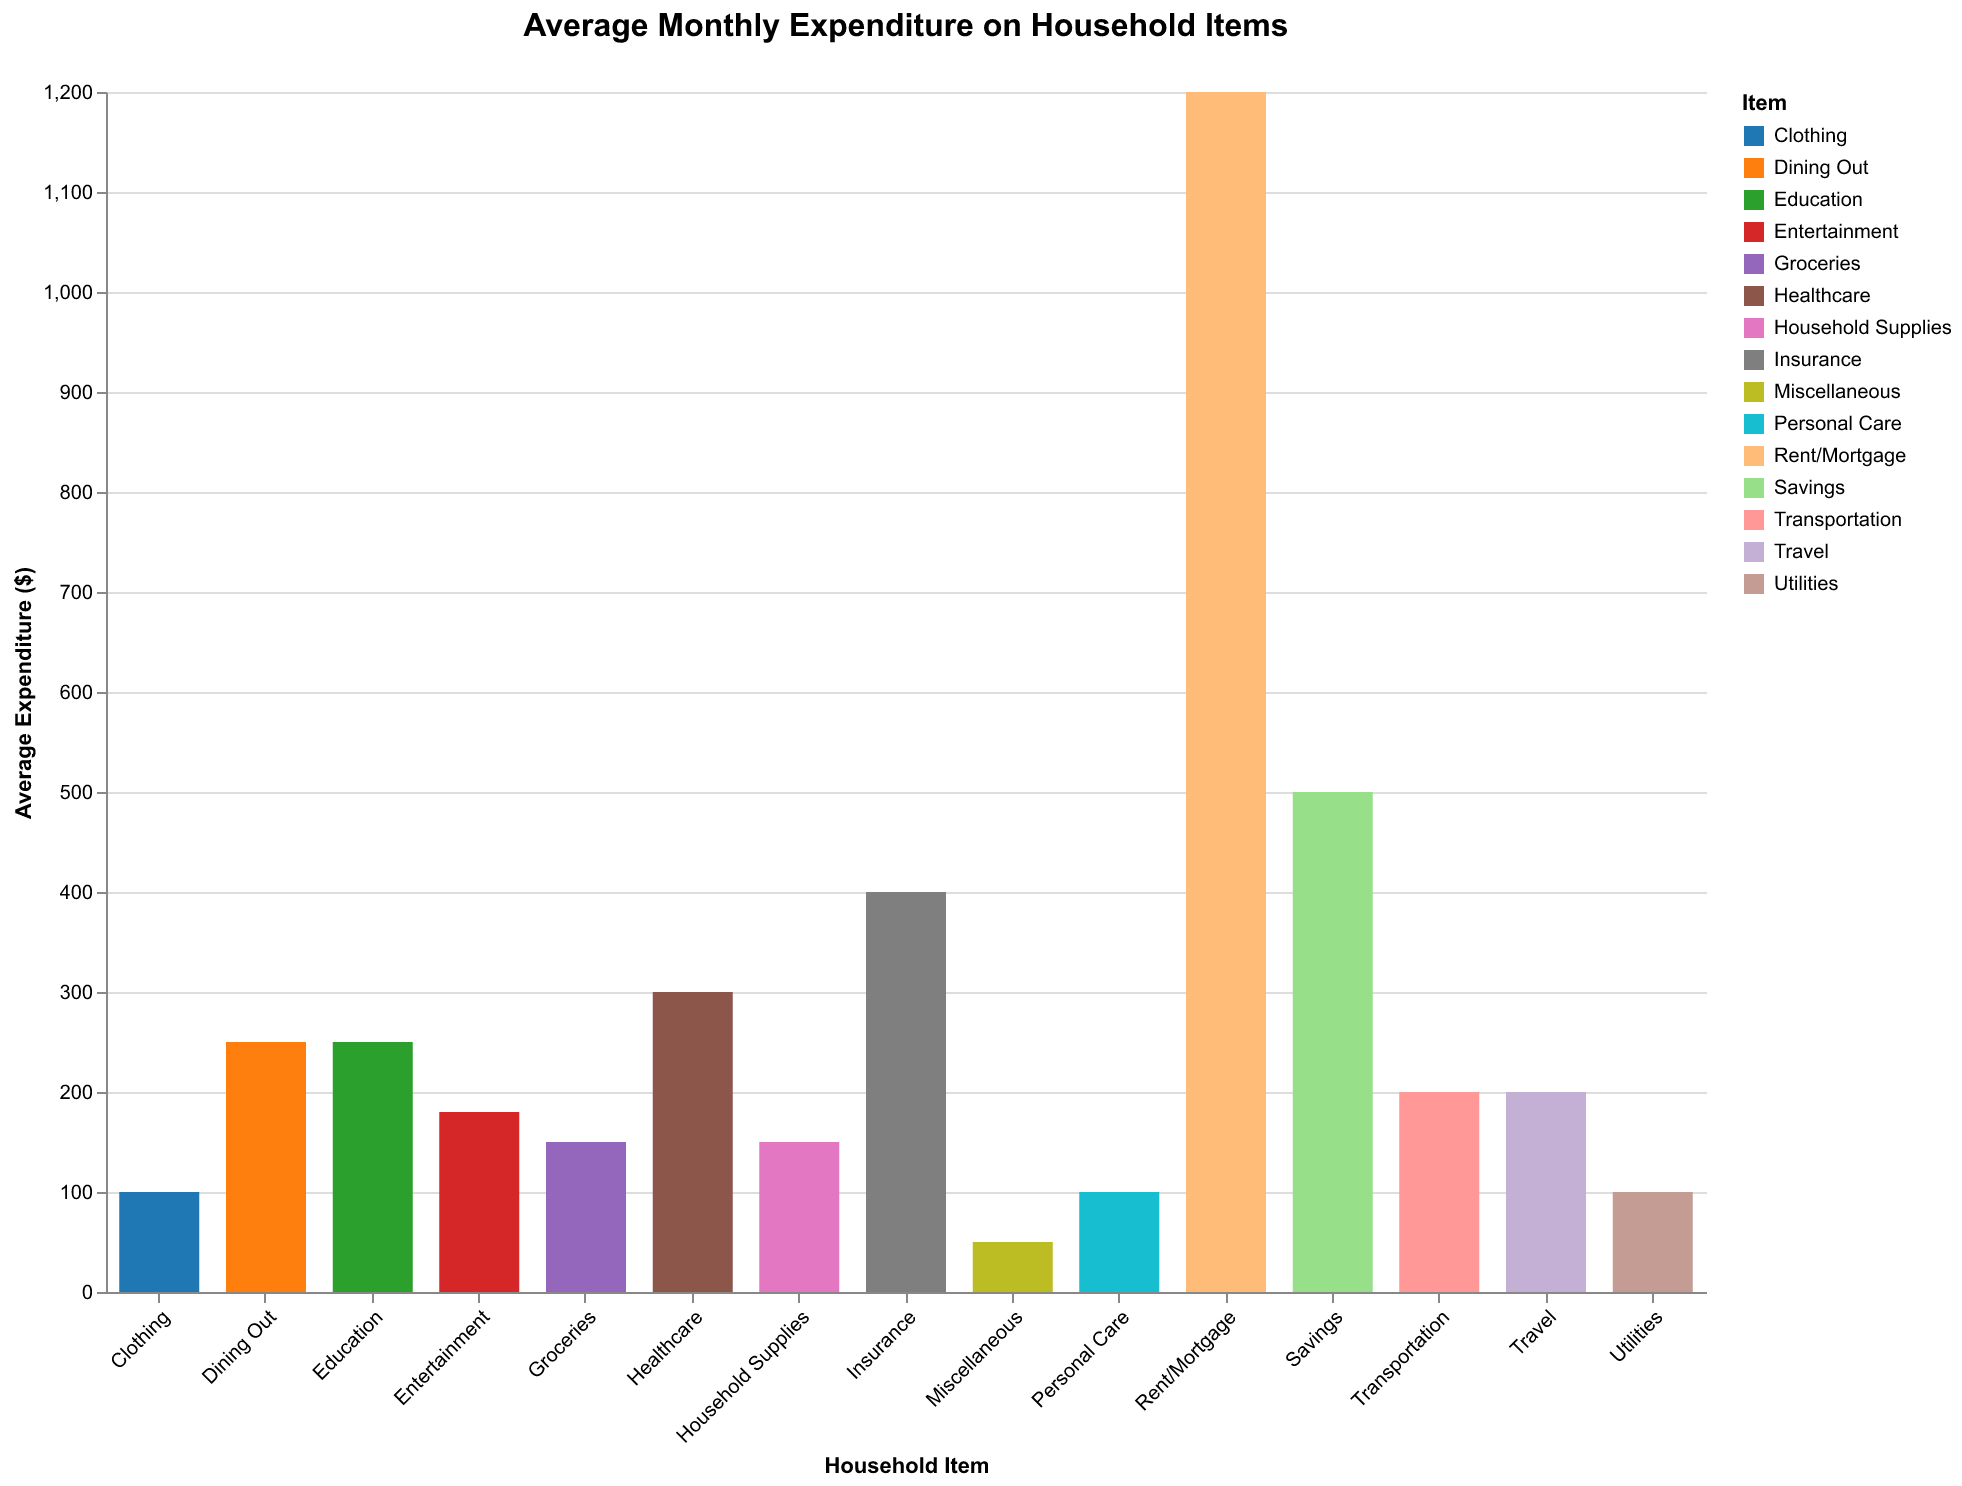

The data file committed next to this chart (first rows):
Item, Average Expenditure ($)
Groceries, 150
Utilities, 100
Rent/Mortgage, 1200
Transportation, 200
Dining Out, 250
Entertainment, 180
Healthcare, 300
Insurance, 400
Clothing, 100
Education, 250
Savings, 500
Travel, 200
Personal Care, 100
Household Supplies, 150
Miscellaneous, 50
